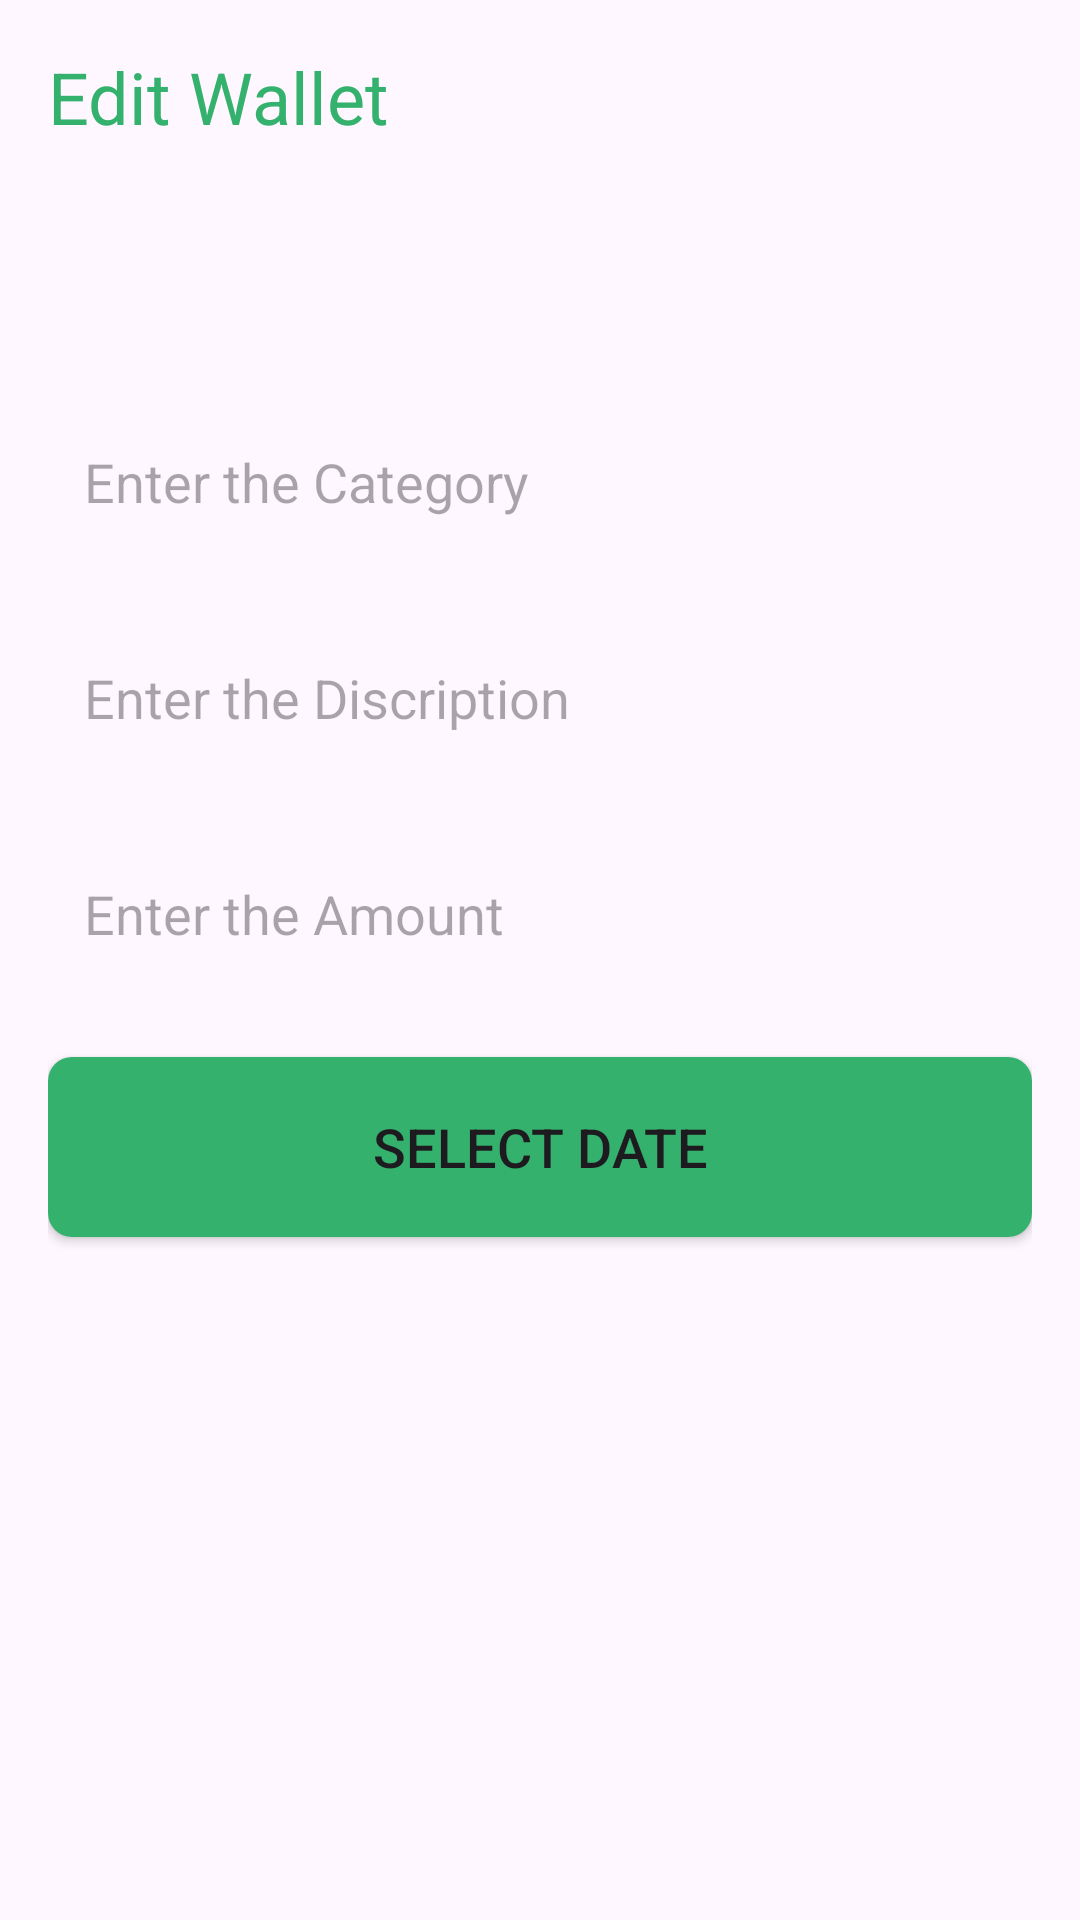

Android layout source for this screen:
<!-- AndroidManifest.xml: application theme Theme.WiseWallet -->
<!-- res/layout/activity_update_wallet.xml -->
<?xml version="1.0" encoding="utf-8"?>
<RelativeLayout xmlns:android="http://schemas.android.com/apk/res/android"
    xmlns:app="http://schemas.android.com/apk/res-auto"
    xmlns:tools="http://schemas.android.com/tools"
    android:layout_width="match_parent"
    android:layout_height="match_parent"
    android:fitsSystemWindows="true"
    tools:context=".UpdateWalletActivity"
    android:padding="16dp"
    android:orientation="vertical">

    <TextView
        android:id="@+id/editWalletHeading"
        android:layout_width="wrap_content"
        android:layout_height="wrap_content"
        android:text="Edit Wallet"
        android:layout_alignParentTop="true"
        android:textColor="@color/green"
        android:textSize="24sp"
        />
    <ImageView
        android:id="@+id/updateSaveButton"
        android:layout_width="wrap_content"
        android:layout_height="wrap_content"
        android:layout_alignTop="@id/editWalletHeading"
        android:layout_alignParentEnd="true"
        android:src="@drawable/baseline_done_24"
        android:layout_marginEnd="6dp" />

    <TextView
        android:id="@+id/updateTypeTextView"
        android:layout_width="match_parent"
        android:layout_height="60dp"
        android:padding="12dp"
        android:textSize="20sp"
        android:layout_below="@id/editWalletHeading"
        android:layout_marginTop="16dp"
        android:background="@drawable/green_border"
        android:maxLines="1" />

    <TextView
        android:id="@+id/updateCategoryEditText"
        android:layout_width="match_parent"
        android:layout_height="60dp"
        android:hint="@string/enter_the_category"
        android:gravity="top"
        android:padding="12dp"
        android:textSize="18sp"
        android:background="@drawable/green_border"
        android:layout_below="@+id/updateTypeTextView"
        android:inputType="text"
        android:layout_marginTop="12dp"/>

    <EditText
        android:id="@+id/updateDescriptionEditText"
        android:layout_width="match_parent"
        android:layout_height="60dp"
        android:hint="@string/enter_the_description"
        android:gravity="top"
        android:padding="12dp"
        android:textSize="18sp"
        android:background="@drawable/green_border"
        android:layout_below="@+id/updateCategoryEditText"
        android:inputType="text"
        android:layout_marginTop="12dp"/>
    <EditText
        android:id="@+id/updateAmountEditText"
        android:layout_width="match_parent"
        android:layout_height="60dp"
        android:hint="@string/enter_the_amount"
        android:gravity="top"
        android:padding="12dp"
        android:textSize="18sp"
        android:background="@drawable/green_border"
        android:layout_below="@+id/updateDescriptionEditText"
        android:inputType="number"
        android:layout_marginTop="12dp"/>

    <Button
        android:id="@+id/updateDateButton"
        android:layout_width="match_parent"
        android:layout_height="60sp"
        android:layout_below="@+id/updateAmountEditText"
        android:layout_centerInParent="true"
        android:textSize="18sp"
        android:text="@string/select_date"
        android:layout_marginTop="12dp"
        android:foregroundGravity="center"
        android:background="@drawable/rounded_corners"/>
</RelativeLayout>
<!-- resources referenced by this layout -->
<resources>
  <color name="green">#34b16d</color>
  <!-- drawable rounded_corners (drawable) -->
  <shape xmlns:android="http://schemas.android.com/apk/res/android"
      android:shape="rectangle">
      <corners android:radius="8dp" /> 
      <solid android:color="@color/green" /> 
  </shape>
  <string name="enter_the_amount">Enter the Amount</string>
  <string name="enter_the_category">Enter the Category</string>
  <string name="enter_the_description">Enter the Discription</string>
  <string name="select_date">Select Date</string>
  <style name="Theme.WiseWallet" parent="Base.Theme.WiseWallet" />
  <style name="Base.Theme.WiseWallet" parent="Theme.Material3.DayNight.NoActionBar">
          
          <item name="colorPrimary">@color/green</item>
          <item name="colorPrimaryVariant">@color/green</item>
          <item name="android:statusBarColor">@color/green</item>
      </style>
</resources>
